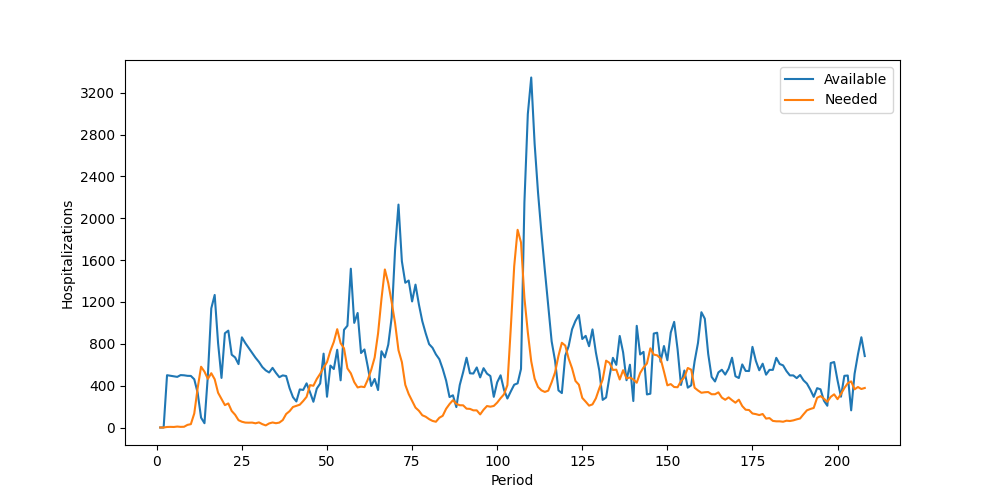

The table this chart was drawn from, first rows:
Period, Inventory, Arrived, Available, Needed, Succeeded, Failed, Lost
1, 0, 0, 0, 0, 0, 0, 0
2, 0, 0, 0, 0, 0, 0, 0
3, 0, 500, 500, 5, 5, 0, 0
4, 495, 0, 495, 6, 6, 0, 0
5, 489, 0, 489, 5, 5, 0, 0
6, 484, 0, 484, 9, 9, 0, 0
7, 475, 26, 501, 6, 6, 0, 0
8, 495, 4, 499, 7, 7, 0, 0
9, 492, 2, 494, 25, 25, 0, 0
10, 469, 24, 493, 32, 32, 0, 0
11, 461, 0, 461, 134, 134, 0, 0
12, 327, 4, 331, 377, 331, 46, 0
13, 0, 94, 94, 581, 94, 487, 0
14, 0, 41, 41, 534, 41, 493, 0
15, 0, 498, 498, 465, 465, 0, 0
16, 33, 1106, 1139, 519, 519, 0, 0
17, 620, 647, 1267, 461, 461, 0, 0
18, 806, 0, 806, 332, 332, 0, 0
19, 474, 0, 474, 274, 274, 0, 0
20, 200, 701, 901, 214, 214, 0, 0
21, 687, 239, 926, 230, 230, 0, 0
22, 696, 0, 696, 158, 158, 0, 0
23, 538, 132, 670, 122, 122, 0, 0
24, 548, 58, 606, 70, 70, 0, 0
25, 536, 326, 862, 55, 55, 0, 0
26, 807, 0, 807, 47, 47, 0, 0
27, 760, 0, 760, 46, 46, 0, 0
28, 714, 0, 714, 47, 47, 0, 0
29, 667, 0, 667, 40, 40, 0, 0
30, 627, 0, 627, 49, 49, 0, 0
31, 578, 0, 578, 32, 32, 0, 0
32, 546, 0, 546, 20, 20, 0, 0
33, 526, 0, 526, 39, 39, 0, 0
34, 487, 83, 570, 48, 48, 0, 0
35, 522, 0, 522, 41, 41, 0, 0
36, 481, 0, 481, 47, 47, 0, 0
37, 434, 64, 498, 71, 71, 0, 0
38, 427, 65, 492, 129, 129, 0, 0
39, 363, 13, 376, 156, 156, 0, 0
40, 220, 70, 290, 196, 196, 0, 0
41, 94, 155, 249, 207, 207, 0, 0
42, 42, 322, 364, 218, 218, 0, 0
43, 146, 213, 359, 253, 253, 0, 0
44, 106, 316, 422, 293, 293, 0, 0
45, 129, 209, 338, 405, 338, 67, 0
46, 0, 246, 246, 399, 246, 153, 0
47, 0, 372, 372, 464, 372, 92, 0
48, 0, 421, 421, 514, 421, 93, 0
49, 0, 706, 706, 572, 572, 0, 0
50, 134, 160, 294, 625, 294, 331, 0
51, 0, 592, 592, 733, 592, 141, 0
52, 0, 559, 559, 818, 559, 259, 0
53, 0, 743, 743, 940, 743, 197, 0
54, 0, 451, 451, 806, 451, 355, 0
55, 0, 934, 934, 757, 757, 0, 0
56, 177, 796, 973, 565, 565, 0, 0
57, 408, 1110, 1518, 518, 518, 0, 0
58, 1000, 0, 1000, 434, 434, 0, 0
59, 566, 529, 1095, 383, 383, 0, 0
60, 712, 0, 712, 391, 391, 0, 0
... 148 more rows
